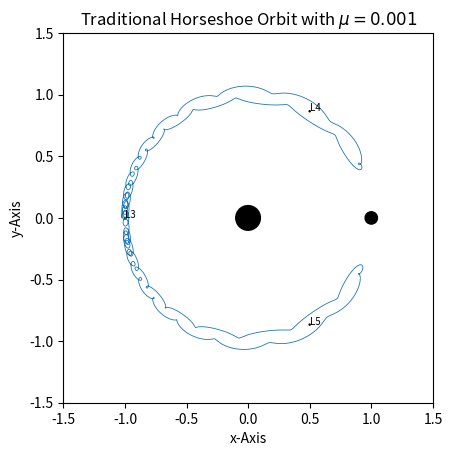

Reproduce this figure in Python.
#============================================================
# NOTE: This is a standalone, master version. No functions from other
# files are needed.  Current version takes ~10 seconds to run.
# Requires numpy and matplotlib
# 
# This version produces the textbook horseshoe shape, to get the 
# chaotic attempt at a horseshoe under the Pluto-Charon system, 
# set USE_TEXTBOOK_MU = False.

import numpy as np
import matplotlib.pyplot as plt
from matplotlib.patches import Circle

# === System Selection ===
USE_TEXTBOOK_MU = True  # True produces a clean horseshoe. False produces a chaotic horseshoe under Pluto-Charon.
# =========================

massPluto = 1.3025e22 #Uncertainty = ±0.0006
massCharon = 1.5897e21 #Uncertainty = ±0.0045

if USE_TEXTBOOK_MU:
    mu = 0.001
    print("Mode: textbook μ=0.001")
else:
    mu = massCharon/(massCharon+massPluto)
    print("Mode: Pluto-Charon μ")



#FUNCTIONS

#Everything will be simplified, separation= 1, angular rate n = 1, total mass = 1

def omegaValues(x,y,collisionChecker):
    collided = False
    r1 = np.sqrt(((x + mu)**2) + y**2) #distance to pluto from particle
    r2 = np.sqrt(((x - 1 + mu)**2) + y**2) #distance to charon from particle
    if collisionChecker == True:
        if r1 < 1e-6:
            r1 = 1e-6
            collided = True
        if r2 < 1e-6:
            r2 = 1e-6
            collided = True
    #Scalar field strength at a point
    OmegaAtxy = ((1/2) * ((x**2) + (y**2))) + ((1 - mu) / r1) + (mu/r2)
    #Gradient of Omega at x
    OmegaX = x - ((1 - mu) * ((x + mu) / (r1**3))) - (mu * ((x - 1 + mu) / (r2**3)))
    #Gradient of Omega at y
    OmegaY = y - ((1 - mu) * (y / (r1**3))) - ((mu) * (y / (r2**3)))
    return [OmegaAtxy, OmegaX, OmegaY, collided] #[0] is used for the Z Grid.

def equationsOfMotion(x, y, vx, vy):
    omegaX, omegaY, collision = omegaValues(x, y, True)[1], omegaValues(x, y, True)[2], omegaValues(x, y, True)[3]
    accelerationX = (2 * vy) + omegaX
    accelerationY = (-2 * vx) + omegaY
    return (vx, vy, accelerationX, accelerationY, collision)

def getJacobiC(Omega, xDot, yDot):  #Derived formula in paper.
    C = (2 * Omega) - ((xDot**2) + (yDot ** 2))
    return C

# Three different SIGN CHANGES because of the way absolute values work,
# whether the numerator is positive or negative depends entirely on
# the interval!

def L1NRM(x):
    newX = x - ((x - ((1 - mu) / ((x + mu)**2)) + (mu / ((x - 1 + mu)**2))) / (1 + ((2 * (1 - mu)) / (np.abs(x + mu)**3)) + ((2 * mu)/((np.abs(x - 1 + mu))**3))))
    return newX

def L2NRM(x):
    newX = x - ((x - ((1 - mu) / ((x + mu)**2)) - (mu / ((x - 1 + mu)**2))) / (1 + ((2 * (1 - mu)) / (np.abs(x + mu)**3)) + ((2 * mu)/((np.abs(x - 1 + mu))**3))))
    return newX

def L3NRM(x):
    newX = x - ((x + ((1 - mu) / ((x + mu)**2)) + (mu / ((x - 1 + mu)**2))) / (1 + ((2 * (1 - mu)) / (np.abs(x + mu)**3)) + ((2 * mu)/((np.abs(x - 1 + mu))**3))))
    return newX

def getLPoints():
    converged = False
    XForL1 = (1/2) - mu
    XForL2 = 1 - mu + 0.3
    XForL3 = -mu - 0.3
    L4 = [(1/2) - mu, np.sqrt(3) / 2]
    L5 = [(1/2) - mu, -np.sqrt(3) / 2]

    while converged == False:   # LPoints are where the gradient of OmegaX = 0, zero movement.
        if np.abs(XForL1 - L1NRM(XForL1)) < 1e-8:   # Newton-Raphson!
            converged = True
        XForL1 = L1NRM(XForL1)
    converged = False

    while converged == False:
        if np.abs(XForL2 - L2NRM(XForL2)) < 1e-8:
            converged = True
        XForL2 = L2NRM(XForL2)
    converged = False

    while converged == False:
        if np.abs(XForL3 - L3NRM(XForL3)) < 1e-8:
            converged = True
        XForL3 = L3NRM(XForL3)

    return (XForL1, 0), (XForL2, 0), (XForL3, 0), L4, L5

def positionChanger(startX, startY, startVX, startVY, time):
    # equationsOfMotion returns k1vx, k1vy, k1ax, k1ay, collided
    k1 = equationsOfMotion(startX, startY, startVX, startVY)
    k2 = equationsOfMotion(startX + ((time/2) * k1[0]), startY + ((time/2) * k1[1]), startVX + ((time/2) * k1[2]), startVY + ((time/2) * k1[3]))
    k3 = equationsOfMotion(startX + ((time/2) * k2[0]), startY + ((time/2) * k2[1]), startVX + ((time/2) * k2[2]), startVY + ((time/2) * k2[3]))
    k4 = equationsOfMotion(startX + (time * k3[0]), startY + (time * k3[1]), startVX + (time * k3[2]), startVY + (time * k3[3]))
    posX = startX + ((time/6) * (k1[0] + (2*k2[0]) + (2*k3[0]) + k4[0]))
    posY = startY + ((time/6) * (k1[1] + (2*k2[1]) + (2*k3[1]) + k4[1]))
    vx = startVX + ((time/6) * (k1[2] + (2*k2[2]) + (2*k3[2]) + k4[2]))
    vy = startVY + ((time/6) * (k1[3] + (2*k2[3]) + (2*k3[3]) + k4[3]))

    return posX, posY, vx, vy, k1[4]

# MAIN CODE
h = (5e-3)
T = 300     # Increase T for more librations/full horseshoe shape.
repetitions = int(T/h)
gridLength = 300 # Grid goes from bottom left to bottom right to top right

ZGridValues = np.zeros((gridLength, gridLength))

xPointsArray = np.zeros((gridLength, gridLength))
yPointsArray = np.zeros((gridLength, gridLength))

plotPointsX = []
plotPointsY = []

L1, L2, L3, L4, L5 = getLPoints()

#               #
currentPoint = L3
#               #

CAtLagrangePoint = getJacobiC(omegaValues(currentPoint[0], currentPoint[1], True)[0], 0, 0)

# Initial conditions (Vertical Velocity Case)
TargetC = CAtLagrangePoint - 5e-4

x = currentPoint[0] - 0.027
y = currentPoint[1] 

# #VELOCITY CALCULATIONS#
velocityAbs = np.sqrt((2 * omegaValues(x,y,True)[0]) - TargetC)

# TANGENTIAL
# vDirX, vDirY = -y, x #CLOCKWISE
# vDirX, vDirY = vDirX / (np.sqrt((vDirX**2) + (vDirY**2))), vDirY / (np.sqrt((vDirX**2) + (vDirY**2)))
# vx, vy = velocityAbs * vDirX, velocityAbs * vDirY

vx = 0 
vy = velocityAbs

Om = omegaValues(x,y, True)[0]
currentC = getJacobiC(Om,vx,vy)  #Gets C, using above functions

xPoints = np.linspace(-1.5, 1.5, gridLength)
yPoints = np.linspace(-1.5, 1.5, gridLength)

for i in range(gridLength): #ARRAYS
    for j in range(gridLength):
        ZGridValues[i][j] = 2 * omegaValues(xPoints[j], yPoints[i], True)[0] #i AND j WERE SWAPPED
        xPointsArray[i][j] = xPoints[j]
        yPointsArray[i][j] = yPoints[i]


trajXArray = np.zeros(repetitions)
trajYArray = np.zeros(repetitions)
count = 0
tempList = []
while count < repetitions: 
    # positionChanger returns x,y,vx,vy,collision
    x, y, vx, vy, collided = positionChanger(x, y, vx, vy, h)

    trajXArray[count], trajYArray[count] = x, y
    count += 1 
    # DIFFERENCE IN C TEST
    C = getJacobiC(omegaValues(x, y, True)[0], vx, vy)
    tempList.append(np.abs(C - currentC))

    if collided == True:
        print("BREAKING")
        break
print("Max drift in C: " + str(max(tempList)))


#PLOT
fig, ax = plt.subplots()

plt.plot(trajXArray[:count], trajYArray[:count], "-", linewidth = 0.6)
# plt.contour(xPoints, yPoints, ZGridValues, levels = [currentC]) # Add back for Zero-Velocity Curves
plt.xlim(-1.5,1.5)
plt.ylim(-1.5,1.5)
plt.xlabel("x-Axis")
plt.ylabel("y-Axis")
plt.title(r"Traditional Horseshoe Orbit with $\mu=0.001$")

SPACECRAFT = Circle((currentPoint[0] + 1e-2, currentPoint[1]), 0.02, facecolor = "red")


pluto = Circle((-mu, 0), 0.1, facecolor = "#000000", edgecolor = "#000000")
charon = Circle((1 - mu, 0), 0.05, facecolor = "#000000", edgecolor = "#000000")
# L1Patch = Circle((L1[0], L1[1]), 0.01, facecolor = "black")   # L1 and L2 are unnecessary to
# L2Patch = Circle((L2[0], L2[1]), 0.01, facecolor = "black")   # show, since they are on the
L3Patch = Circle((L3[0], L3[1]), 0.01, facecolor = "black")     # smaller primary.
L4Patch = Circle((L4[0], L4[1]), 0.01, facecolor = "black")
L5Patch = Circle((L5[0], L5[1]), 0.01, facecolor = "black")
# ax.add_patch(L1Patch)
# ax.add_patch(L2Patch)
ax.add_patch(L3Patch)
ax.add_patch(L4Patch)
ax.add_patch(L5Patch)
# plt.text(L1[0], L1[1], "L1", fontsize = 7)
# plt.text(L2[0], L2[1], "L2", fontsize = 7)
plt.text(L3[0], L3[1], "L3", fontsize = 7)
plt.text(L4[0], L4[1], "L4", fontsize = 7)
plt.text(L5[0], L5[1], "L5", fontsize = 7)

ax.add_patch(pluto)
ax.add_patch(charon)
ax.set_aspect(1)


plt.show()
